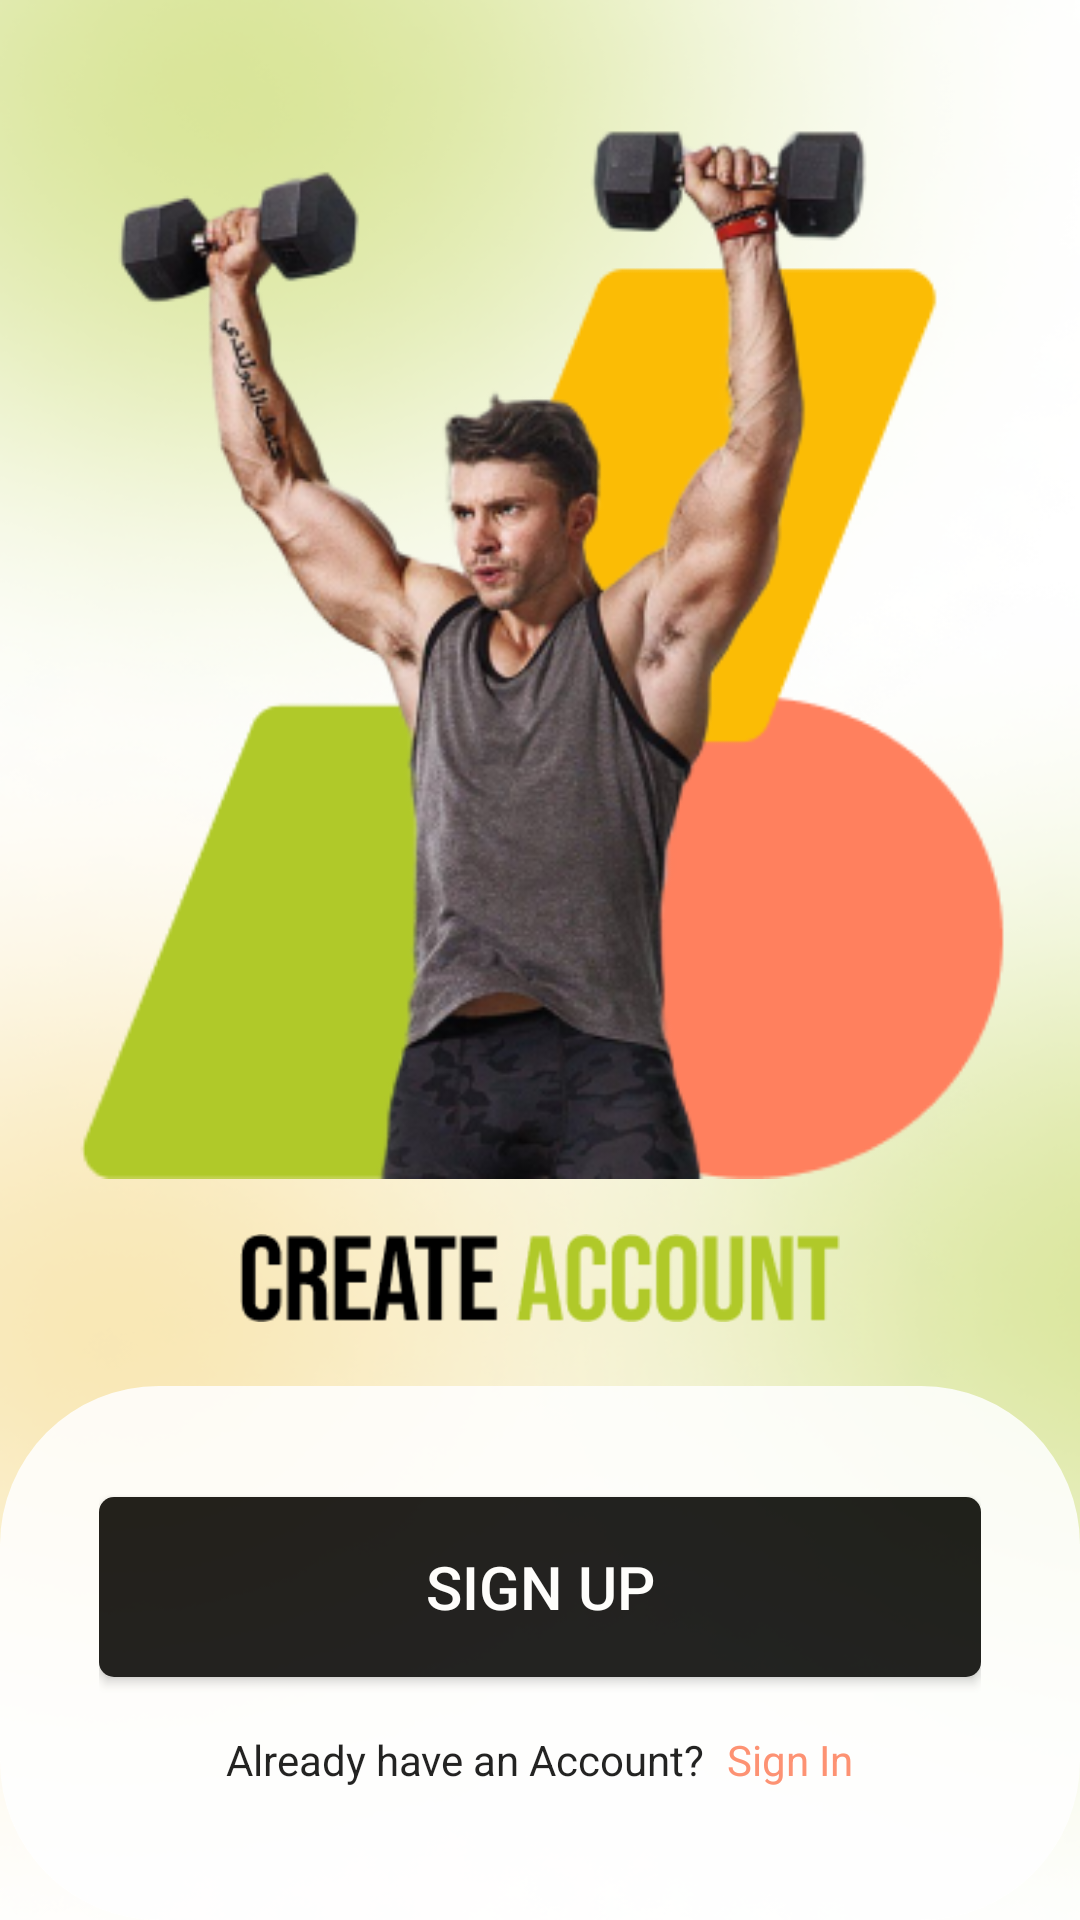

Produce the Android XML layout that renders to this screen, including the resource entries it uses.
<!-- AndroidManifest.xml: application theme Theme.Assignment_level5 -->
<!-- res/layout/activity_signup.xml -->
<?xml version="1.0" encoding="utf-8"?>
<androidx.constraintlayout.widget.ConstraintLayout xmlns:android="http://schemas.android.com/apk/res/android"
    xmlns:app="http://schemas.android.com/apk/res-auto"
    xmlns:tools="http://schemas.android.com/tools"
    android:id="@+id/main"
    android:layout_width="match_parent"
    android:layout_height="match_parent"
    android:background="@drawable/loginbackground"
    tools:context=".SignUpActivity">




    <ImageView

        android:id="@+id/imageViewSigninlogo"
        android:layout_width="wrap_content"
        android:layout_height="350dp"
        app:srcCompat="@drawable/signuplogo"
        app:layout_constraintStart_toStartOf="parent"
        app:layout_constraintEnd_toEndOf="parent"
        app:layout_constraintTop_toTopOf="parent"
        android:layout_marginTop="43dp"
        android:contentDescription="@string/app_name"/>


    <ImageView
        android:id="@+id/imageViewText"
        android:layout_width="200dp"
        android:layout_height="wrap_content"
        app:srcCompat="@drawable/signup_text"
        app:layout_constraintStart_toStartOf="parent"
        app:layout_constraintEnd_toEndOf="parent"
        app:layout_constraintTop_toBottomOf="@+id/imageViewSigninlogo"
        android:layout_marginTop="13dp"
        android:contentDescription="@string/app_name"/>




    <LinearLayout

        android:layout_width="match_parent"
        android:layout_height="0dp"
        android:orientation="vertical"
        android:alpha="0.86"
        app:layout_constraintTop_toBottomOf="@+id/imageViewText"
        app:layout_constraintBottom_toBottomOf="parent"
        android:layout_marginTop="16dp"
        android:background="@drawable/loginboder"
        android:paddingHorizontal="33dp"
        android:paddingVertical="15dp">




        <androidx.fragment.app.FragmentContainerView
            android:layout_width="match_parent"
            android:layout_height="wrap_content"
            android:id="@+id/fragmentContainer"/>









            <Button
                android:id="@+id/btnSignUp"
                android:layout_width="match_parent"
                android:layout_height="60dp"
                android:textSize="20sp"
                android:textColor="@color/white"
                android:text="SIGN UP"
                android:textAlignment="center"
                android:background="@drawable/buttonborder"
                android:layout_marginTop="22dp"/>


        <LinearLayout
            android:layout_width="match_parent"
            android:layout_height="wrap_content"
            android:orientation="horizontal"
            android:textAlignment="center"
            android:gravity="center"
            android:layout_marginTop="18dp">


            <TextView
                android:layout_width="wrap_content"
                android:layout_height="wrap_content"
                android:text="@string/askAccount"
                android:textColor="@color/black" />

            <TextView
                android:id="@+id/hasaccount"
                android:layout_width="wrap_content"
                android:layout_height="wrap_content"
                android:text="@string/SignIn"
                android:layout_marginStart="4dp"
                android:textColor="@color/warrning" />

        </LinearLayout>

        <TextView
            android:layout_width="match_parent"
            android:layout_height="wrap_content"
            android:id="@+id/errorSignUp"
            android:textColor="@color/red"
            android:textSize="20sp"
            android:textAlignment="center"
            android:textStyle="bold"/>




    </LinearLayout>




</androidx.constraintlayout.widget.ConstraintLayout>
<!-- resources referenced by this layout -->
<resources>
  <color name="black">#FF000000</color>
  <color name="red">#ff0000</color>
  <color name="warrning">#fe815e</color>
  <color name="white">#FFFFFFFF</color>
  <!-- drawable buttonborder (drawable) -->
  <?xml version="1.0" encoding="utf-8"?>
  <shape
      xmlns:android="http://schemas.android.com/apk/res/android"
      android:shape="rectangle">
  
      <solid android:color="@color/black"/>
      <corners android:radius="5dp"/>
  
  
  
  </shape>
  <!-- drawable loginbackground: png bitmap (drawable, 196094 bytes) -->
  <!-- drawable loginboder (drawable) -->
  <?xml version="1.0" encoding="utf-8"?>
  <shape xmlns:android="http://schemas.android.com/apk/res/android">
  
      <solid
          android:color="@color/white"/>
  
      <corners
          android:radius="53dp"/>
  
  </shape>
  <!-- drawable signup_text: png bitmap (drawable, 3374 bytes) -->
  <!-- drawable signuplogo: png bitmap (drawable, 96722 bytes) -->
  <string name="SignIn">Sign In</string>
  <string name="app_name">Assignment_level5</string>
  <string name="askAccount">"Already have an Account? "</string>
  <style name="Theme.Assignment_level5" parent="Theme.AppCompat.NoActionBar" />
</resources>
